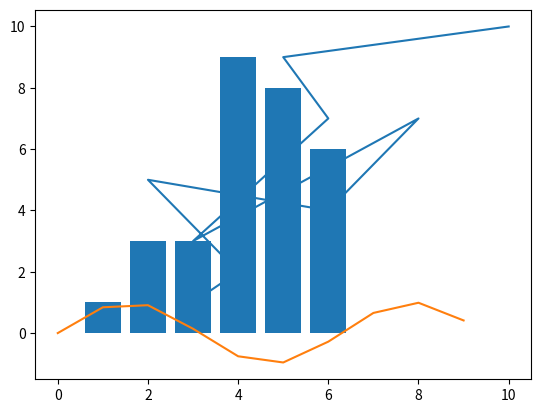

Source code (Python):
import matplotlib.pyplot as plt
import numpy as np

y=[1,2,5,4,7,3,7,9,10]
x=[3,4,2,6,8,3,6,5,10]
plt.plot(x,y)
plt.show()



x= np.arange(0,10)
plt.plot(x,np.sin(x))
plt.show()

plt.bar([1,2,3,4,5,6],[1,3,3,9,8,6])
plt.show()